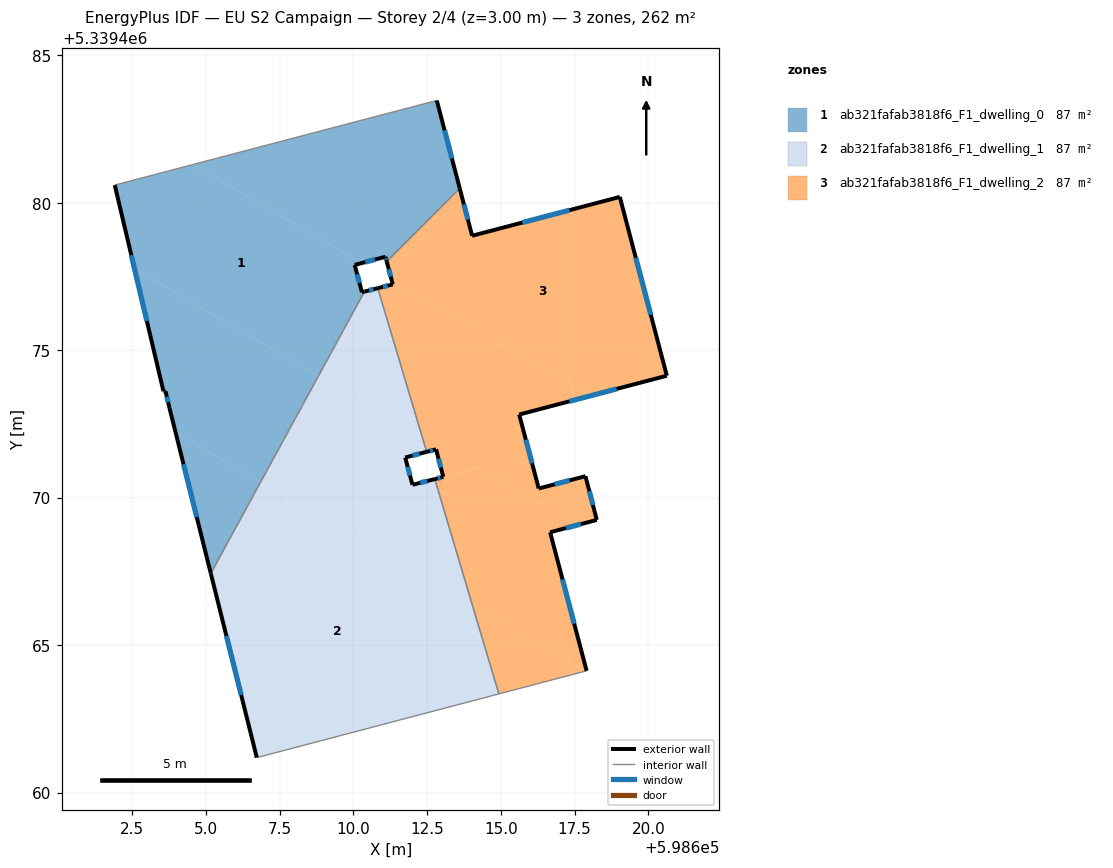
=== STOREY PLAN SPEC (per zone: floor XY polygon, exterior-wall plan segments, windows/doors) ===
zone 1: ab321fafab3818f6_F1_dwelling_0  (87.2 m²)
  floor: (598610.29, 5339477.96) (598610.04, 5339477.89) (598610.29, 5339476.96) (598610.37, 5339476.99) (598608.81, 5339474.13) (598602.58, 5339477.75) (598601.91, 5339480.60) (598604.55, 5339481.29)
  floor: (598606.85, 5339470.53) (598605.16, 5339467.43) (598603.97, 5339472.20)
  floor: (598612.82, 5339483.47) (598613.60, 5339480.49) (598611.13, 5339478.01) (598611.09, 5339478.17) (598610.29, 5339477.96) (598604.55, 5339481.29)
  floor: (598608.81, 5339474.13) (598606.85, 5339470.53) (598603.97, 5339472.20) (598603.76, 5339473.04) (598603.63, 5339473.61) (598603.56, 5339473.61) (598602.58, 5339477.75)
  exterior wall: (598613.60, 5339480.49) – (598612.82, 5339483.47)  [3.1 m]
    window: (598613.34, 5339481.50) – (598613.09, 5339482.45)  [0.9 m²]
  exterior wall: (598611.09, 5339478.17) – (598611.13, 5339478.01)  [0.2 m]
    window: (598611.10, 5339478.11) – (598611.11, 5339478.06)  [0.1 m²]
  exterior wall: (598610.04, 5339477.89) – (598611.09, 5339478.17)  [1.1 m]
    window: (598610.40, 5339477.98) – (598610.73, 5339478.07)  [0.3 m²]
  exterior wall: (598610.29, 5339476.96) – (598610.04, 5339477.89)  [1.0 m]
    window: (598610.20, 5339477.28) – (598610.12, 5339477.57)  [0.3 m²]
  exterior wall: (598610.37, 5339476.99) – (598610.29, 5339476.96)  [0.1 m]
  exterior wall: (598603.76, 5339473.04) – (598605.16, 5339467.43)  [5.8 m]
    window: (598604.24, 5339471.13) – (598604.68, 5339469.34)  [1.8 m²]
  exterior wall: (598603.63, 5339473.61) – (598603.76, 5339473.04)  [0.6 m]
    window: (598603.67, 5339473.42) – (598603.71, 5339473.24)  [0.2 m²]
  exterior wall: (598603.56, 5339473.61) – (598603.63, 5339473.61)  [0.1 m]
  exterior wall: (598601.91, 5339480.60) – (598603.56, 5339473.61)  [7.2 m]
    window: (598602.47, 5339478.22) – (598602.99, 5339475.99)  [2.2 m²]
  interior walls: 3
zone 2: ab321fafab3818f6_F1_dwelling_1  (87.3 m²)
  floor: (598614.03, 5339466.35) (598614.93, 5339463.34) (598606.72, 5339461.18) (598605.16, 5339467.43) (598606.85, 5339470.53)
  floor: (598611.42, 5339472.61) (598612.00, 5339470.43) (598612.76, 5339470.63) (598614.03, 5339466.35) (598606.85, 5339470.53) (598608.81, 5339474.13)
  floor: (598610.83, 5339477.10) (598612.48, 5339471.55) (598611.75, 5339471.36) (598611.42, 5339472.61) (598608.81, 5339474.13) (598610.37, 5339476.99)
  exterior wall: (598610.82, 5339477.10) – (598610.37, 5339476.99)  [0.5 m]
    window: (598610.67, 5339477.06) – (598610.53, 5339477.03)  [0.1 m²]
  exterior wall: (598611.75, 5339471.36) – (598612.48, 5339471.55)  [0.8 m]
    window: (598612.00, 5339471.43) – (598612.23, 5339471.49)  [0.2 m²]
  exterior wall: (598612.00, 5339470.43) – (598611.75, 5339471.36)  [1.0 m]
    window: (598611.92, 5339470.75) – (598611.84, 5339471.05)  [0.3 m²]
  exterior wall: (598612.76, 5339470.63) – (598612.00, 5339470.43)  [0.8 m]
    window: (598612.50, 5339470.56) – (598612.26, 5339470.50)  [0.2 m²]
  exterior wall: (598605.16, 5339467.43) – (598606.72, 5339461.18)  [6.4 m]
    window: (598605.69, 5339465.30) – (598606.19, 5339463.31)  [2.0 m²]
  interior walls: 4
zone 3: ab321fafab3818f6_F1_dwelling_2  (87.2 m²)
  floor: (598617.54, 5339469.06) (598616.67, 5339468.83) (598617.91, 5339464.13) (598617.87, 5339464.12) (598614.03, 5339466.35) (598612.76, 5339470.63) (598613.05, 5339470.70) (598614.20, 5339470.99)
  floor: (598619.03, 5339480.20) (598620.62, 5339474.13) (598618.03, 5339473.45) (598611.30, 5339477.37) (598611.13, 5339478.01) (598613.60, 5339480.49) (598614.02, 5339478.88)
  floor: (598617.87, 5339464.12) (598614.93, 5339463.34) (598614.03, 5339466.35)
  floor: (598618.03, 5339473.45) (598615.62, 5339472.82) (598616.28, 5339470.31) (598617.86, 5339470.73) (598618.25, 5339469.24) (598617.54, 5339469.06) (598614.20, 5339471.00) (598613.05, 5339470.70) (598612.80, 5339471.64) (598612.48, 5339471.55) (598610.83, 5339477.10) (598611.33, 5339477.23) (598611.30, 5339477.37)
  exterior wall: (598620.62, 5339474.13) – (598619.03, 5339480.20)  [6.3 m]
    window: (598620.08, 5339476.20) – (598619.57, 5339478.13)  [1.9 m²]
  exterior wall: (598615.62, 5339472.82) – (598620.62, 5339474.13)  [5.2 m]
    window: (598617.32, 5339473.27) – (598618.92, 5339473.69)  [1.6 m²]
  exterior wall: (598616.28, 5339470.31) – (598615.62, 5339472.82)  [2.6 m]
    window: (598616.06, 5339471.16) – (598615.84, 5339471.96)  [0.8 m²]
  exterior wall: (598617.86, 5339470.73) – (598616.28, 5339470.31)  [1.6 m]
    window: (598617.33, 5339470.58) – (598616.82, 5339470.45)  [0.5 m²]
  exterior wall: (598618.25, 5339469.24) – (598617.86, 5339470.73)  [1.5 m]
    window: (598618.12, 5339469.75) – (598618.00, 5339470.22)  [0.5 m²]
  exterior wall: (598616.67, 5339468.83) – (598618.25, 5339469.24)  [1.6 m]
    window: (598617.21, 5339468.97) – (598617.71, 5339469.10)  [0.5 m²]
  exterior wall: (598617.91, 5339464.13) – (598616.67, 5339468.83)  [4.9 m]
    window: (598617.48, 5339465.73) – (598617.09, 5339467.23)  [1.5 m²]
  exterior wall: (598613.05, 5339470.70) – (598612.76, 5339470.63)  [0.3 m]
    window: (598612.95, 5339470.68) – (598612.86, 5339470.65)  [0.1 m²]
  exterior wall: (598612.80, 5339471.64) – (598613.05, 5339470.70)  [1.0 m]
    window: (598612.88, 5339471.32) – (598612.96, 5339471.02)  [0.3 m²]
  exterior wall: (598612.48, 5339471.55) – (598612.80, 5339471.64)  [0.3 m]
    window: (598612.59, 5339471.58) – (598612.69, 5339471.61)  [0.1 m²]
  exterior wall: (598611.33, 5339477.23) – (598610.82, 5339477.10)  [0.5 m]
    window: (598611.16, 5339477.19) – (598611.00, 5339477.15)  [0.2 m²]
  exterior wall: (598611.13, 5339478.01) – (598611.33, 5339477.23)  [0.8 m]
    window: (598611.20, 5339477.74) – (598611.26, 5339477.50)  [0.2 m²]
  exterior wall: (598614.02, 5339478.88) – (598613.60, 5339480.49)  [1.7 m]
    window: (598613.88, 5339479.43) – (598613.75, 5339479.94)  [0.5 m²]
  exterior wall: (598619.03, 5339480.20) – (598614.02, 5339478.88)  [5.2 m]
    window: (598617.33, 5339479.75) – (598615.73, 5339479.33)  [1.6 m²]
  interior walls: 4

=== DERIVED (storey summary) ===
Building: EU S2 Campaign
Storey: 2 of 4  (floor level z = 3.00 m)
Storey gross floor area: 261.8 m²
Zones on this storey: 3
  - ab321fafab3818f6_F1_dwelling_0: floor 87.2 m²; exterior wall 19.0 m (57.0 m²); 7 window(s) 5.8 m²; WWR 10.1%
  - ab321fafab3818f6_F1_dwelling_1: floor 87.3 m²; exterior wall 9.4 m (28.2 m²); 5 window(s) 2.9 m²; WWR 10.2%
  - ab321fafab3818f6_F1_dwelling_2: floor 87.2 m²; exterior wall 33.5 m (100.4 m²); 14 window(s) 10.2 m²; WWR 10.2%
Zone adjacency (shared interzone walls):
  - ab321fafab3818f6_F1_dwelling_0 ↔ ab321fafab3818f6_F1_dwelling_1
  - ab321fafab3818f6_F1_dwelling_0 ↔ ab321fafab3818f6_F1_dwelling_2
  - ab321fafab3818f6_F1_dwelling_1 ↔ ab321fafab3818f6_F1_dwelling_2